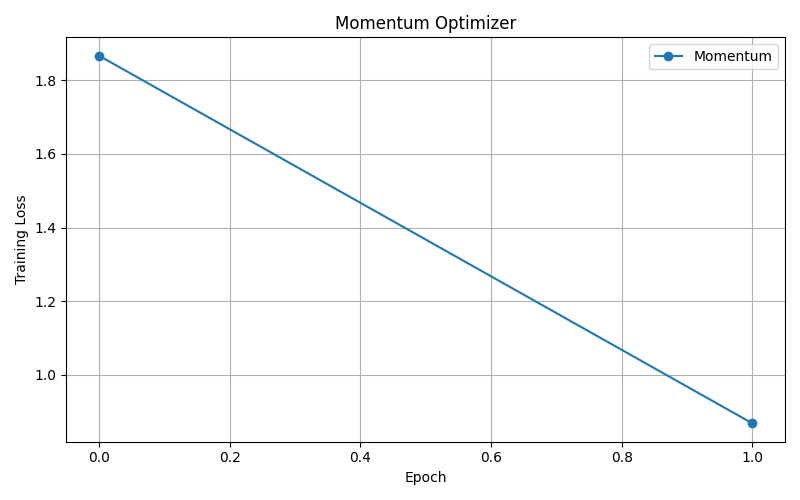

Source data for this figure (header and first rows):
Epoch, Training_Loss
1, 1.867
2, 0.8681
